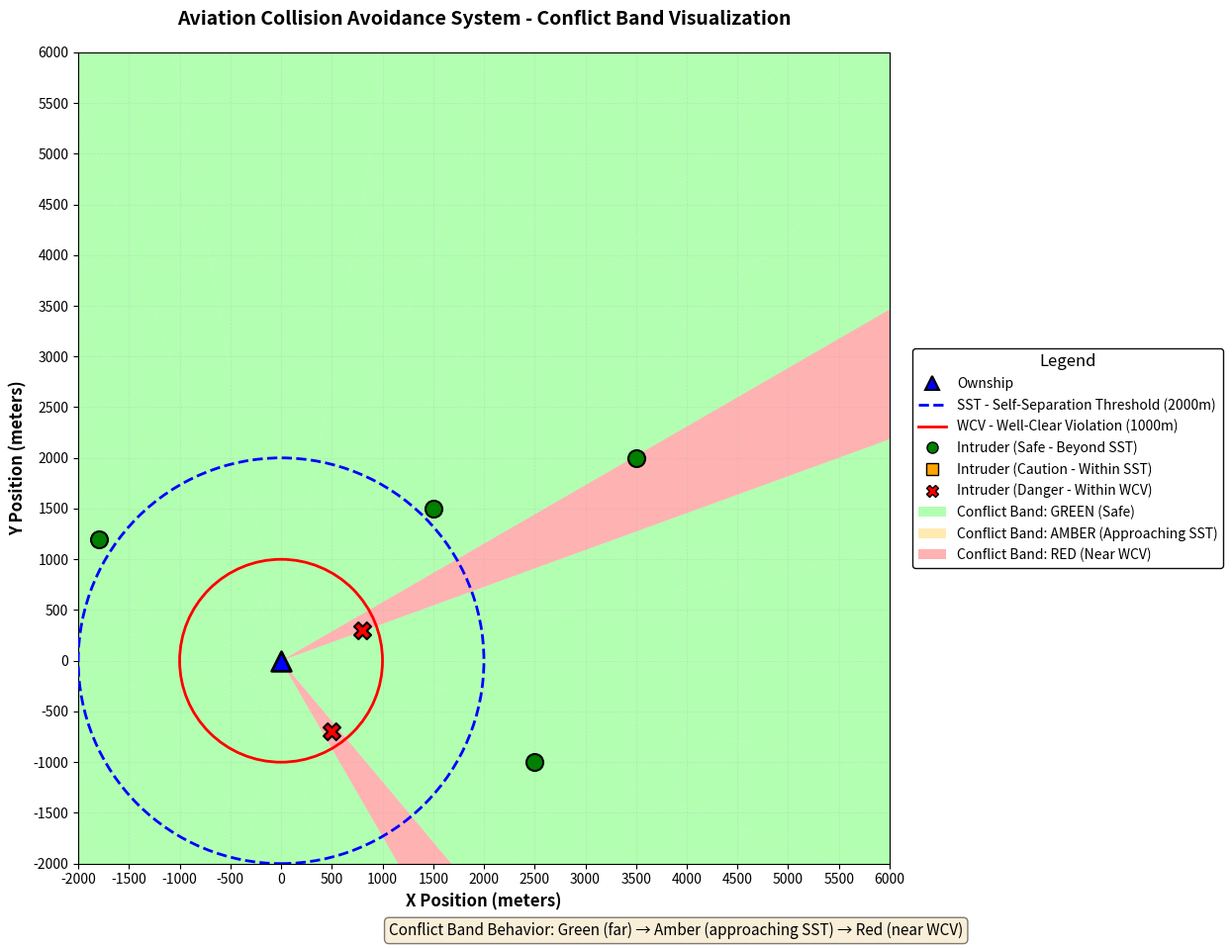

Write Python code to recreate this figure.
"""
Aviation Collision Avoidance System Visualization
Shows ownship, intruder aircraft, SST/WCV circles, and dynamic conflict bands
"""

import matplotlib.pyplot as plt
import matplotlib.patches as patches
import numpy as np
from matplotlib.patches import Circle, Wedge, FancyBboxPatch
import math


class CollisionAvoidanceVisualizer:
    """Visualizes aircraft collision avoidance with dynamic conflict bands"""

    def __init__(self):
        # Ownship position (at origin)
        self.ownship_pos = (0, 0)

        # SST and WCV radii (in meters)
        self.sst_radius = 2000  # Self-Separation Threshold (blue dotted)
        self.wcv_radius = 1000  # Well-clear violation volume (red)

        # Axis configuration
        self.axis_min = -2000
        self.axis_max = 6000
        self.axis_step = 500

        # Color scheme for conflict bands
        self.color_green = '#00ff00'  # Safe - far away
        self.color_amber = '#ffbf00'  # Caution - approaching SST
        self.color_red = '#ff0000'    # Danger - near WCV

    def calculate_conflict_band_color(self, distance):
        """
        Calculate conflict band color based on intruder distance
        - Green: distance > SST radius (far away)
        - Amber: WCV radius < distance <= SST radius (approaching)
        - Red: distance <= WCV radius (danger zone)
        """
        if distance > self.sst_radius:
            return self.color_green
        elif distance > self.wcv_radius:
            # Transition from green to amber to red as approaching
            ratio = (distance - self.wcv_radius) / (self.sst_radius - self.wcv_radius)
            if ratio > 0.5:
                return self.color_amber
            else:
                return self.color_red
        else:
            return self.color_red

    def draw_conflict_bands(self, ax, intruder_positions):
        """
        Draw conflict bands based on intruder positions
        Bands change color based on distance from ownship
        """
        # Define bearing sectors (360 degrees divided into 36 sectors of 10 degrees each)
        num_sectors = 36
        sector_angle = 360 / num_sectors

        for i in range(num_sectors):
            start_angle = i * sector_angle
            end_angle = (i + 1) * sector_angle

            # Check if any intruder is in this sector
            sector_color = self.color_green  # Default to green
            min_distance = float('inf')

            for intruder_pos in intruder_positions:
                # Calculate angle to intruder
                dx = intruder_pos[0] - self.ownship_pos[0]
                dy = intruder_pos[1] - self.ownship_pos[1]
                angle_to_intruder = math.degrees(math.atan2(dy, dx))
                if angle_to_intruder < 0:
                    angle_to_intruder += 360

                # Check if intruder is in this sector
                if start_angle <= angle_to_intruder < end_angle:
                    distance = math.sqrt(dx**2 + dy**2)
                    if distance < min_distance:
                        min_distance = distance
                        sector_color = self.calculate_conflict_band_color(distance)

            # Draw the sector as a wedge
            wedge = Wedge(
                self.ownship_pos,
                self.axis_max * 1.5,  # Extended radius
                start_angle,
                end_angle,
                facecolor=sector_color,
                alpha=0.3,
                edgecolor='none',
                zorder=1
            )
            ax.add_patch(wedge)

    def create_visualization(self, intruder_positions):
        """
        Create the complete collision avoidance visualization

        Args:
            intruder_positions: List of (x, y) tuples for intruder aircraft positions
        """
        # Create figure with extra space for legend
        fig, ax = plt.subplots(figsize=(14, 10))

        # Draw conflict bands first (background layer)
        self.draw_conflict_bands(ax, intruder_positions)

        # Draw SST circle (blue dotted) - Self-Separation Threshold
        sst_circle = Circle(
            self.ownship_pos,
            self.sst_radius,
            fill=False,
            edgecolor='blue',
            linestyle='--',
            linewidth=2,
            label='SST (Self-Separation Threshold)',
            zorder=3
        )
        ax.add_patch(sst_circle)

        # Draw WCV circle (red solid) - Well-clear violation volume
        wcv_circle = Circle(
            self.ownship_pos,
            self.wcv_radius,
            fill=False,
            edgecolor='red',
            linestyle='-',
            linewidth=2,
            label='WCV (Well-Clear Violation)',
            zorder=3
        )
        ax.add_patch(wcv_circle)

        # Draw ownship (triangle pointing up)
        ownship_size = 200
        ownship = ax.scatter(
            self.ownship_pos[0],
            self.ownship_pos[1],
            s=ownship_size,
            c='blue',
            marker='^',
            edgecolors='black',
            linewidths=2,
            label='Ownship',
            zorder=5
        )

        # Draw intruder aircraft
        for idx, intruder_pos in enumerate(intruder_positions):
            distance = math.sqrt(
                (intruder_pos[0] - self.ownship_pos[0])**2 +
                (intruder_pos[1] - self.ownship_pos[1])**2
            )

            # Color based on threat level
            if distance <= self.wcv_radius:
                color = 'red'
                marker = 'X'
            elif distance <= self.sst_radius:
                color = 'orange'
                marker = 's'
            else:
                color = 'green'
                marker = 'o'

            intruder = ax.scatter(
                intruder_pos[0],
                intruder_pos[1],
                s=150,
                c=color,
                marker=marker,
                edgecolors='black',
                linewidths=1.5,
                label=f'Intruder {idx+1}' if idx == 0 else '',
                zorder=4
            )

        # Configure axes
        ax.set_xlim(self.axis_min, self.axis_max)
        ax.set_ylim(self.axis_min, self.axis_max)

        # Set ticks at 500 unit intervals
        ticks = np.arange(self.axis_min, self.axis_max + self.axis_step, self.axis_step)
        ax.set_xticks(ticks)
        ax.set_yticks(ticks)

        # Equal aspect ratio for equal dimensions
        ax.set_aspect('equal')

        # Labels
        ax.set_xlabel('X Position (meters)', fontsize=12, fontweight='bold')
        ax.set_ylabel('Y Position (meters)', fontsize=12, fontweight='bold')
        ax.set_title('Aviation Collision Avoidance System - Conflict Band Visualization',
                     fontsize=14, fontweight='bold', pad=20)

        # Grid
        ax.grid(True, alpha=0.3, linestyle='--', linewidth=0.5)

        # Legend positioned outside the plot on the right
        legend_elements = [
            plt.Line2D([0], [0], marker='^', color='w', markerfacecolor='blue',
                      markersize=10, label='Ownship', markeredgecolor='black', markeredgewidth=1.5),
            plt.Line2D([0], [0], color='blue', linestyle='--', linewidth=2,
                      label=f'SST - Self-Separation Threshold ({self.sst_radius}m)'),
            plt.Line2D([0], [0], color='red', linestyle='-', linewidth=2,
                      label=f'WCV - Well-Clear Violation ({self.wcv_radius}m)'),
            plt.Line2D([0], [0], marker='o', color='w', markerfacecolor='green',
                      markersize=8, label='Intruder (Safe - Beyond SST)',
                      markeredgecolor='black', markeredgewidth=1),
            plt.Line2D([0], [0], marker='s', color='w', markerfacecolor='orange',
                      markersize=8, label='Intruder (Caution - Within SST)',
                      markeredgecolor='black', markeredgewidth=1),
            plt.Line2D([0], [0], marker='X', color='w', markerfacecolor='red',
                      markersize=8, label='Intruder (Danger - Within WCV)',
                      markeredgecolor='black', markeredgewidth=1),
        ]

        # Add conflict band color explanations
        legend_elements.extend([
            patches.Patch(facecolor=self.color_green, alpha=0.3,
                         label='Conflict Band: GREEN (Safe)'),
            patches.Patch(facecolor=self.color_amber, alpha=0.3,
                         label='Conflict Band: AMBER (Approaching SST)'),
            patches.Patch(facecolor=self.color_red, alpha=0.3,
                         label='Conflict Band: RED (Near WCV)')
        ])

        ax.legend(
            handles=legend_elements,
            loc='center left',
            bbox_to_anchor=(1.02, 0.5),
            fontsize=10,
            framealpha=0.95,
            edgecolor='black',
            title='Legend',
            title_fontsize=12
        )

        # Add text annotations outside plot (bottom)
        fig.text(0.5, 0.02,
                'Conflict Band Behavior: Green (far) → Amber (approaching SST) → Red (near WCV)',
                ha='center', fontsize=11, style='italic',
                bbox=dict(boxstyle='round', facecolor='wheat', alpha=0.5))

        # Adjust layout to prevent legend cutoff
        plt.tight_layout(rect=[0, 0.03, 0.85, 0.97])

        return fig, ax


def main():
    """Main function to demonstrate the visualization"""

    # Create visualizer instance
    visualizer = CollisionAvoidanceVisualizer()

    # Example intruder positions at various distances
    # Format: (x, y) coordinates in meters
    intruder_positions = [
        (3500, 2000),   # Far away - should be green
        (1500, 1500),   # Approaching SST - should be amber
        (800, 300),     # Near WCV - should be red
        (-1800, 1200),  # Within SST - amber
        (2500, -1000),  # Outside SST - green
        (500, -700),    # Within WCV - red
    ]

    # Create visualization
    fig, ax = visualizer.create_visualization(intruder_positions)

    # Save the figure
    plt.savefig('collision_avoidance_plot.png', dpi=300, bbox_inches='tight')
    print("Visualization saved as 'collision_avoidance_plot.png'")

    # Display the plot
    plt.show()


if __name__ == "__main__":
    main()
